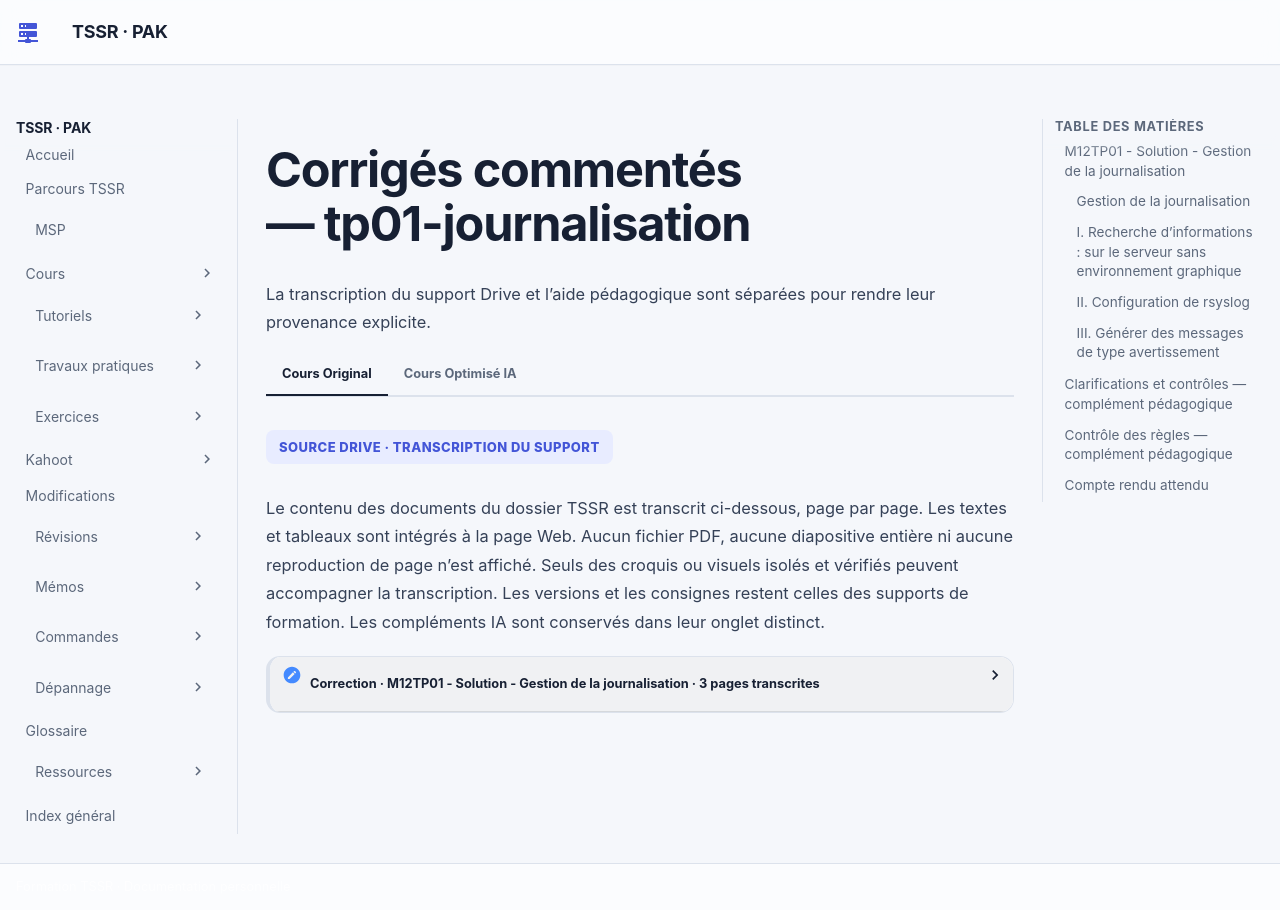

repository: sk34pk25/tssr-cours · page: tp/administration-linux/module-12/tp01-journalisation/corrections/index.html · generator: mkdocs

# Corrigés commentés — tp01-journalisation

**Reprise structurée des consignes et explications de la source.** Les figures utiles restent isolées et les commandes transcrites restent littérales. Les écarts de version et les corrections techniques sont signalés séparément.

## M12TP01 - Solution - Gestion de la journalisation

### Gestion de la journalisation

Durée estimée

30 à 45 minutes

### I. Recherche d’informations : sur le serveur sans environnement graphique

- Trouver dans les journaux les différentes ouvertures de sessions

Dans le dossier des journaux, /var/log, la commande ls -lrt permet d’afficher les derniers fichiers utilisés

Remarquons le fichier auth.log. Il contient bien des informations concernant les ouvertures de sessions

Dans ce fichier, en filtrant sur le mot "opened", je récupère des ouvertures de sessions pour les utilisateurs ex : login de l'utilisateur root en première ligne. Mais il s'y trouve aussi des informations de services comme cron.

En ajoutant un grep -v CRON, nous filtrons les résultats en ne retenant pas ce motif.

![Capture ou visuel isolé du document de formation.](../../../../assets/course-sources/isolated/007acbf389de4f7f/deb-p1-1.webp)

![Capture ou visuel isolé du document de formation.](../../../../assets/course-sources/isolated/007acbf389de4f7f/deb-p1-2.webp)

![Commande ou détail d’interface isolé du document de formation.](../../../../assets/course-sources/isolated/007acbf389de4f7f/deb-small-p1-3.webp)

```text
grep opened auth.log | grep -v CRON
```

- Les reporter dans un fichier /adm/sessions.txt

Il ne reste plus qu'à rediriger ce résultat dans /adm/sessions.txt, en ayant pris soin de créer le dossier au préalable.

- Rechercher dans les journaux des informations sur le disque sda, (dont le nombre de secteurs et la taille du disque)

Un appel à la commande journalctl suivie d'un grep filtrant le résultat sur sda nous renvoie ces résultats.

On trouve sur la première ligne l'information du nombre de secteurs du disque et de sa taille globale

En bonus, il est possible de filtrer ces résultats en précisant l'option --dmesg qui va limiter les résultats aux logs du noyau.

### II. Configuration de rsyslog

- Activer la journalisation pour le service cron

Dans le fichier /etc/rsyslog.conf , décommenter la ligne concernant la facility cron.

Ne pas oublier de redémarrer le service

![Capture ou visuel isolé du document de formation.](../../../../assets/course-sources/isolated/007acbf389de4f7f/deb-p2-1.webp)

![Capture ou visuel isolé du document de formation.](../../../../assets/course-sources/isolated/007acbf389de4f7f/deb-p2-2.webp)

![Capture ou visuel isolé du document de formation.](../../../../assets/course-sources/isolated/007acbf389de4f7f/deb-p2-3.webp)

![Commande ou détail d’interface isolé du document de formation.](../../../../assets/course-sources/isolated/007acbf389de4f7f/deb-small-p2-2.webp)

```text
mkdir -p /adm
grep opened auth.log | grep -v CRON > /adm/sessions.txt
```

![Détail de la procédure du laboratoire, isolé et vérifié.](../../../../assets/course-sources/isolated/007acbf389de4f7f/deb-detail-p2-39.webp)

```text
systemctl restart rsyslog
```

- Stocker les informations relatives au démon cron dans le fichier /adm/logs/cron.log

Dans le fichier rsyslog.conf modifier le chemin du fichier réceptacle des logs.

Création du dossier qui devra recevoir ce fichier.

Ne pas oublier de redémarrer le service

- Définir comme fichier contenant tous les évènements d'avertissement /adm/logs/warnings.log

Dans le fichier rsyslog.conf ajouter cette ligne pour récupérer tous les fichiers utilisantlal priorité warn

Ne pas oublier de redémarrer le service

### III. Générer des messages de type avertissement

- A l’aide de logger, créer des messages de niveau avertissement.

La commande logger permet d'envoyer un message test. Ici on utilise la facility kern et la priorité warn

- Vérifier le bon fonctionnement des étapes précédentes.

Création de deux messages tests pour la facility cron, avec des priorités warning et info. Le premier message apparait dans les deux logs (validation de warning et validation de cron)

Le second message de priorité info n'apprait que dans la log de cron.

![Capture ou visuel isolé du document de formation.](../../../../assets/course-sources/isolated/007acbf389de4f7f/deb-p3-1.webp)

```text
logger -p kern.warn "TEST Message Noyau niveau Avertissement"
ls /adm/logs/
cat /adm/logs/warning.log
```

![Capture ou visuel isolé du document de formation.](../../../../assets/course-sources/isolated/007acbf389de4f7f/deb-p3-2.webp)

![Commande ou détail d’interface isolé du document de formation.](../../../../assets/course-sources/isolated/007acbf389de4f7f/deb-small-p3-2.webp)

```text
cron.* /adm/logs/cron.log
```

![Commande ou détail d’interface isolé du document de formation.](../../../../assets/course-sources/isolated/007acbf389de4f7f/deb-small-p3-3.webp)

```text
mkdir /adm/logs
```

![Commande ou détail d’interface isolé du document de formation.](../../../../assets/course-sources/isolated/007acbf389de4f7f/deb-small-p3-5.webp)

```text
*.warn /adm/logs/warning.log
```

![Commande ou détail d’interface isolé du document de formation.](../../../../assets/course-sources/isolated/007acbf389de4f7f/deb-small-p3-8.webp)

```text
logger -p cron.warn "TEST Message Cron niveau Avertissement"
logger -p cron.info "TEST Message Cron niveau Info"
cat /adm/logs/warning.log
```

![Détail de la procédure du laboratoire, isolé et vérifié.](../../../../assets/course-sources/isolated/007acbf389de4f7f/deb-detail-p3-40.webp)

```text
systemctl restart rsyslog
```

![Détail de la procédure du laboratoire, isolé et vérifié.](../../../../assets/course-sources/isolated/007acbf389de4f7f/deb-detail-p3-41.webp)

```text
systemctl restart rsyslog
```

## Clarifications et contrôles — complément pédagogique

Le journal systemd peut être persistant ; vérifier sa configuration et les services installés. Une crontab système ajoute un champ utilisateur. Les captures emploient parfois `warning.log` au singulier alors que l’énoncé demande `warnings.log` : choisir ce dernier de façon cohérente. La légende « 1ère minute » de la correction de planification contredit 10 h : la ligne attendue commence par `0 10`. Le serveur voit sshd et les shells distants, pas nécessairement un processus nommé PuTTY.

Pour les justifications et références officielles, lire le [cours optimisé](../../../../modules/05-administration-debian-gnu-linux/module-12-maintenance-d-un-systeme-en-production.md).

## Contrôle des règles — complément pédagogique

L’énoncé demande `/adm/logs/warnings.log` au pluriel ; plusieurs captures utilisent `warning.log`. Choisir une destination cohérente avec l’énoncé, créer le répertoire nécessaire et vérifier les droits du service. Une règle `*.warning` sélectionne warning et les priorités plus graves ; pour une égalité stricte, la syntaxe classique prévoit `*.=warning`. Ne pas confondre le seuil avec une priorité unique.

Tester deux messages distincts, par exemple cron.warning puis cron.info. Le premier doit atteindre les destinations couvrant cron et les avertissements ; le second la destination cron, selon les autres règles actives. Examiner le fichier effectivement écrit après validation de la configuration et prise en compte des règles.

Référence externe : [sélecteurs rsyslog](https://docs.rsyslog.com/doc/configuration/filters.html).

## Compte rendu attendu

- État de départ et cible précise de la manipulation.
- Commandes ou paramètres appliqués, avec les valeurs réellement utilisées.
- Résultats observés et contrôles qui les établissent.
- Différences entre l’environnement actuel et celui des captures.

[Retour au TP](index.md) · [Énoncés](enonces.md) · [Corrigés](corrections.md).
